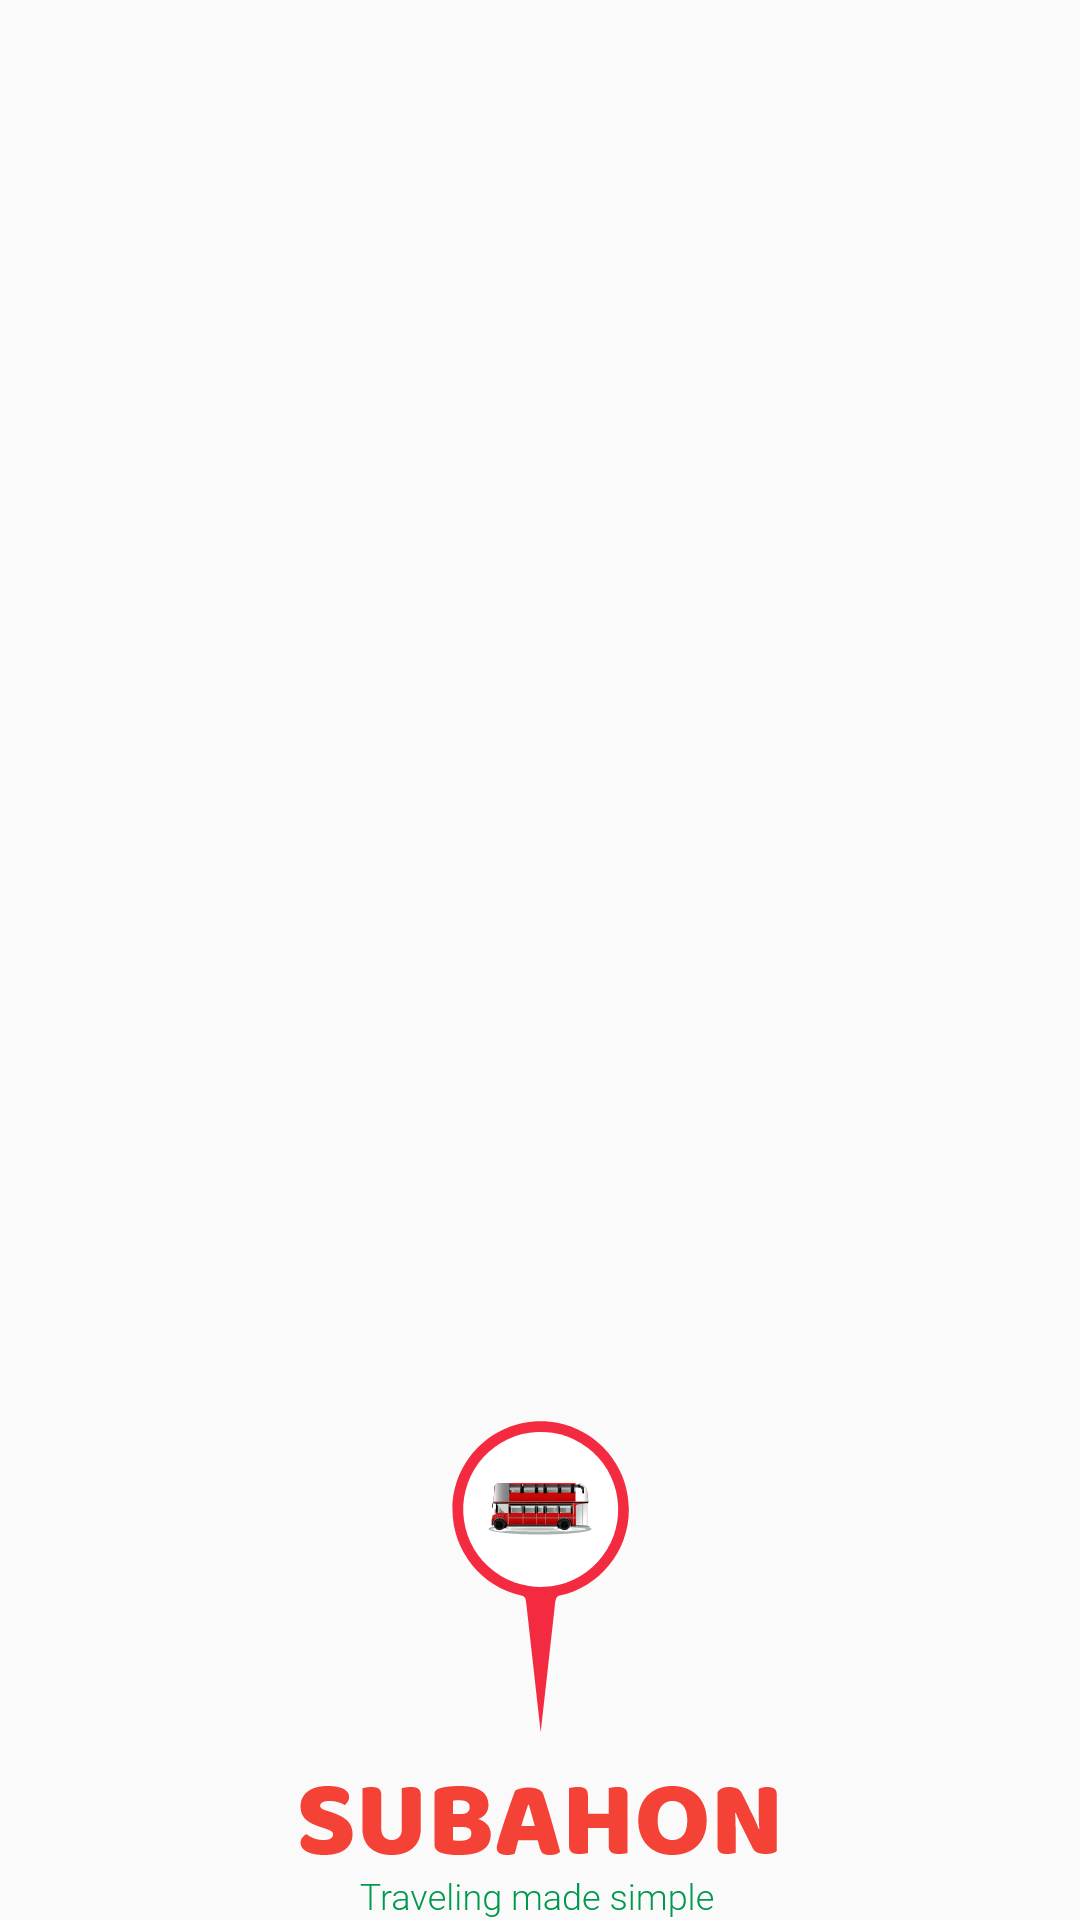

Android layout source for this screen:
<!-- AndroidManifest.xml: application theme AppTheme -->
<!-- res/layout/nav_header_nav_drawer.xml -->
<?xml version="1.0" encoding="utf-8"?>
<LinearLayout xmlns:android="http://schemas.android.com/apk/res/android"
    xmlns:app="http://schemas.android.com/apk/res-auto"
    android:layout_width="match_parent"
    android:layout_height="@dimen/nav_header_height"

    android:gravity="bottom"
    android:orientation="vertical">

    <ImageView
        android:layout_marginTop="40dp"
        android:layout_width="match_parent"
        android:layout_height="wrap_content"
        android:src="@drawable/melogonew"/>

</LinearLayout>
<!-- resources referenced by this layout -->
<resources>
  <!-- drawable melogonew: png bitmap (drawable-hdpi, 12973 bytes) -->
  <style name="AppTheme" parent="Theme.AppCompat.Light.NoActionBar">
          
          <item name="colorPrimary">@color/colorPrimary</item>
          <item name="colorPrimaryDark">@color/white</item>
          <item name="colorAccent">@color/colorAccent</item>
          <item name="android:windowLightStatusBar">true</item>
      </style>
  <color name="colorPrimary">#008577</color>
  <color name="white">#FFFFFF</color>
  <color name="colorAccent">#D81B60</color>
</resources>
